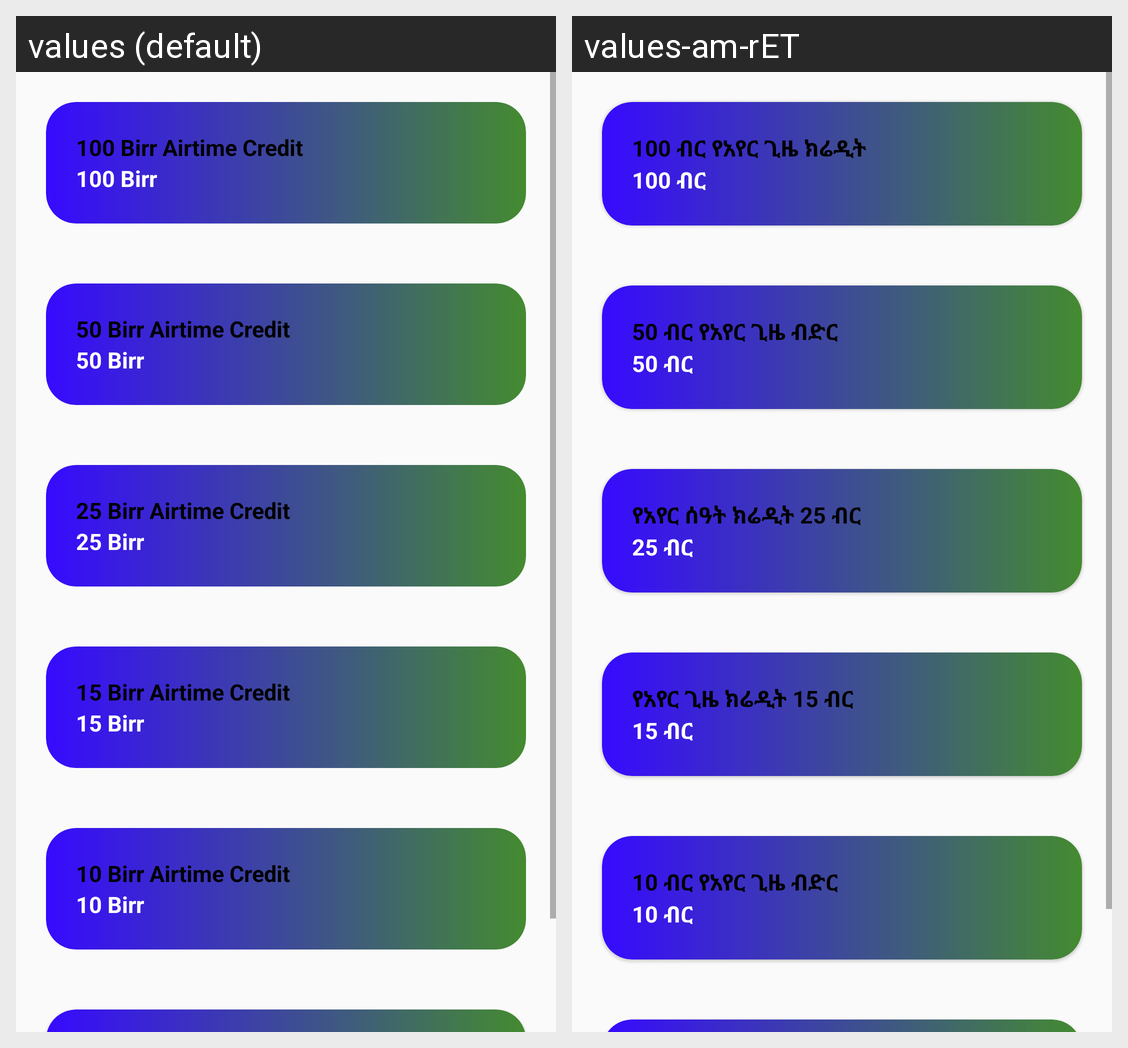

For this localized Android screen grid, give each drawn string resource with its value in every locale shown.
Android screen res/layout/fragment_air.xml rendered under 2 locales, left to right: values (default), values-am-rET. Device: Nexus 5 (rendered at 1080×1920; each locale shown at half size, 540×960, under a caption strip naming it); theme Theme.BeqelaluTele.
Strings drawn on this screen, with the default value and each locale's value (text and hints the layout hard-codes, and strings that could not be matched under every locale, appear in the picture but are not listed):

air_1
  values: 100 Birr Airtime Credit
  values-am-rET: 100 ብር የአየር ጊዜ ክሬዲት

_100_birr
  values: 100 Birr
  values-am-rET: 100 ብር

air_2
  values: 50 Birr Airtime Credit
  values-am-rET: 50 ብር የአየር ጊዜ ብድር

_50_birr
  values: 50 Birr
  values-am-rET: 50 ብር 

air_3
  values: 25 Birr Airtime Credit
  values-am-rET: የአየር ሰዓት ክሬዲት 25 ብር

_25_birr
  values: 25 Birr
  values-am-rET: 25 ብር

air_4
  values: 15 Birr Airtime Credit
  values-am-rET: የአየር ጊዜ ክሬዲት 15 ብር

_15_birr
  values: 15 Birr
  values-am-rET: 15 ብር

air_5
  values: 10 Birr Airtime Credit
  values-am-rET: 10 ብር የአየር ጊዜ ብድር

_10_birr
  values: 10 Birr
  values-am-rET: 10 ብር
